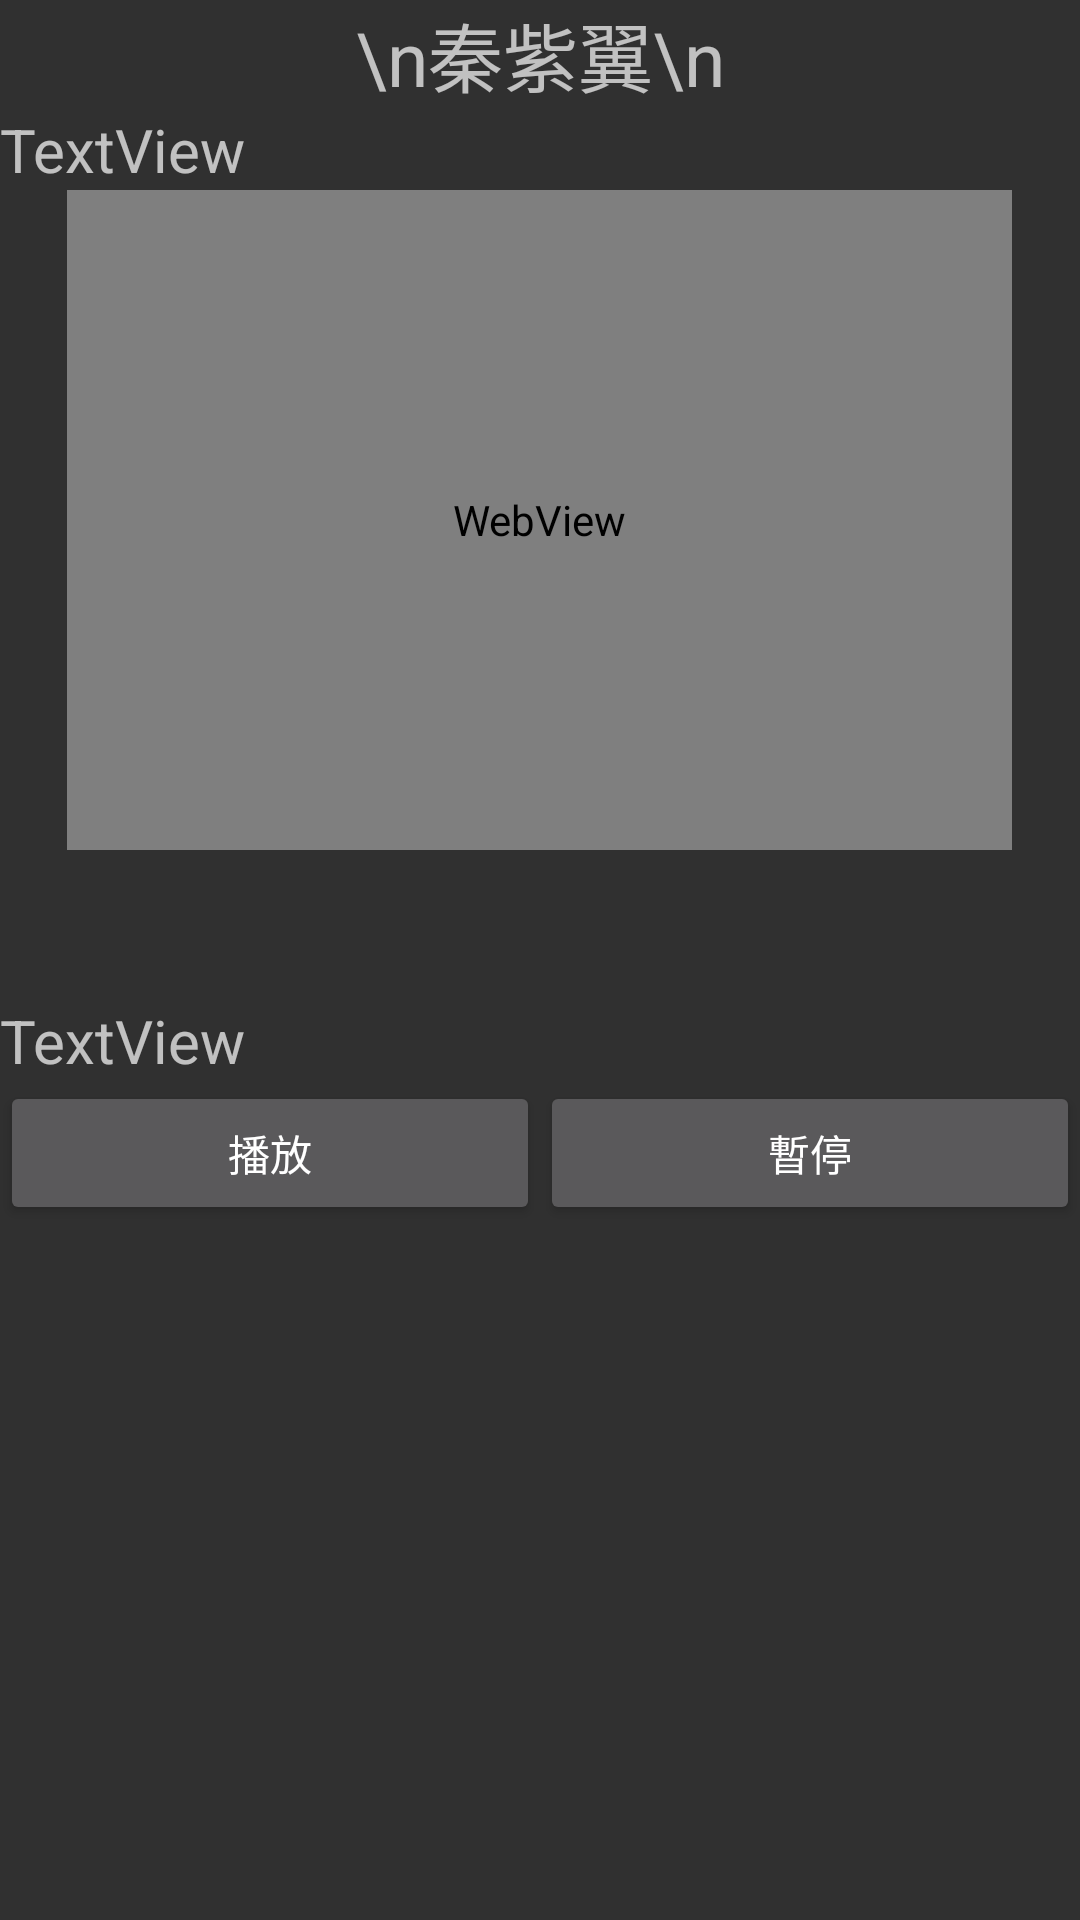

Here is an Android app screen rendered from its layout file. Give the layout XML and the strings, colors and styles it references.
<!-- AndroidManifest.xml: application theme Theme.Design.NoActionBar -->
<!-- res/layout/activity_cvg4.xml -->
<?xml version="1.0" encoding="utf-8"?>
<LinearLayout xmlns:android="http://schemas.android.com/apk/res/android"
    xmlns:app="http://schemas.android.com/apk/res-auto"
    xmlns:tools="http://schemas.android.com/tools"
    android:layout_width="match_parent"
    android:layout_height="match_parent"
    tools:context=".cvg4"
    android:orientation="vertical">

    <TextView
        android:id="@+id/txvtitle1"
        android:layout_width="match_parent"
        android:layout_height="wrap_content"
        android:gravity="center"
        android:text="\n秦紫翼\n"
        android:textSize="25dp" />

    <TextView
        android:id="@+id/txvc"
        android:layout_width="match_parent"
        android:layout_height="wrap_content"
        android:layout_gravity="center"
        android:autoLink="web"
        android:text="TextView"
        android:textSize="20dp" />


    <WebView
        android:id="@+id/webView"
        android:layout_width="315dp"
        android:layout_height="220dp"
        android:layout_gravity="center">

    </WebView>

    <TextView
        android:id="@+id/textView6"
        android:layout_width="match_parent"
        android:layout_height="50dp" />

    <TextView
        android:id="@+id/txvt1"
        android:layout_width="match_parent"
        android:layout_height="wrap_content"
        android:text="TextView"
        android:textSize="20dp" />

    <LinearLayout
        android:layout_width="match_parent"
        android:layout_height="wrap_content"
        android:orientation="horizontal">

        <Button
            android:id="@+id/play"
            android:layout_width="wrap_content"
            android:layout_height="wrap_content"
            android:layout_weight="1"
            android:text="播放" />

        <Button
            android:id="@+id/stop"
            android:layout_width="wrap_content"
            android:layout_height="wrap_content"
            android:layout_weight="1"
            android:text="暫停" />
    </LinearLayout>

    <TextView
        android:id="@+id/textView10"
        android:layout_width="match_parent"
        android:layout_height="50dp" />

</LinearLayout>
<!-- resources referenced by this layout -->
<resources>

</resources>
